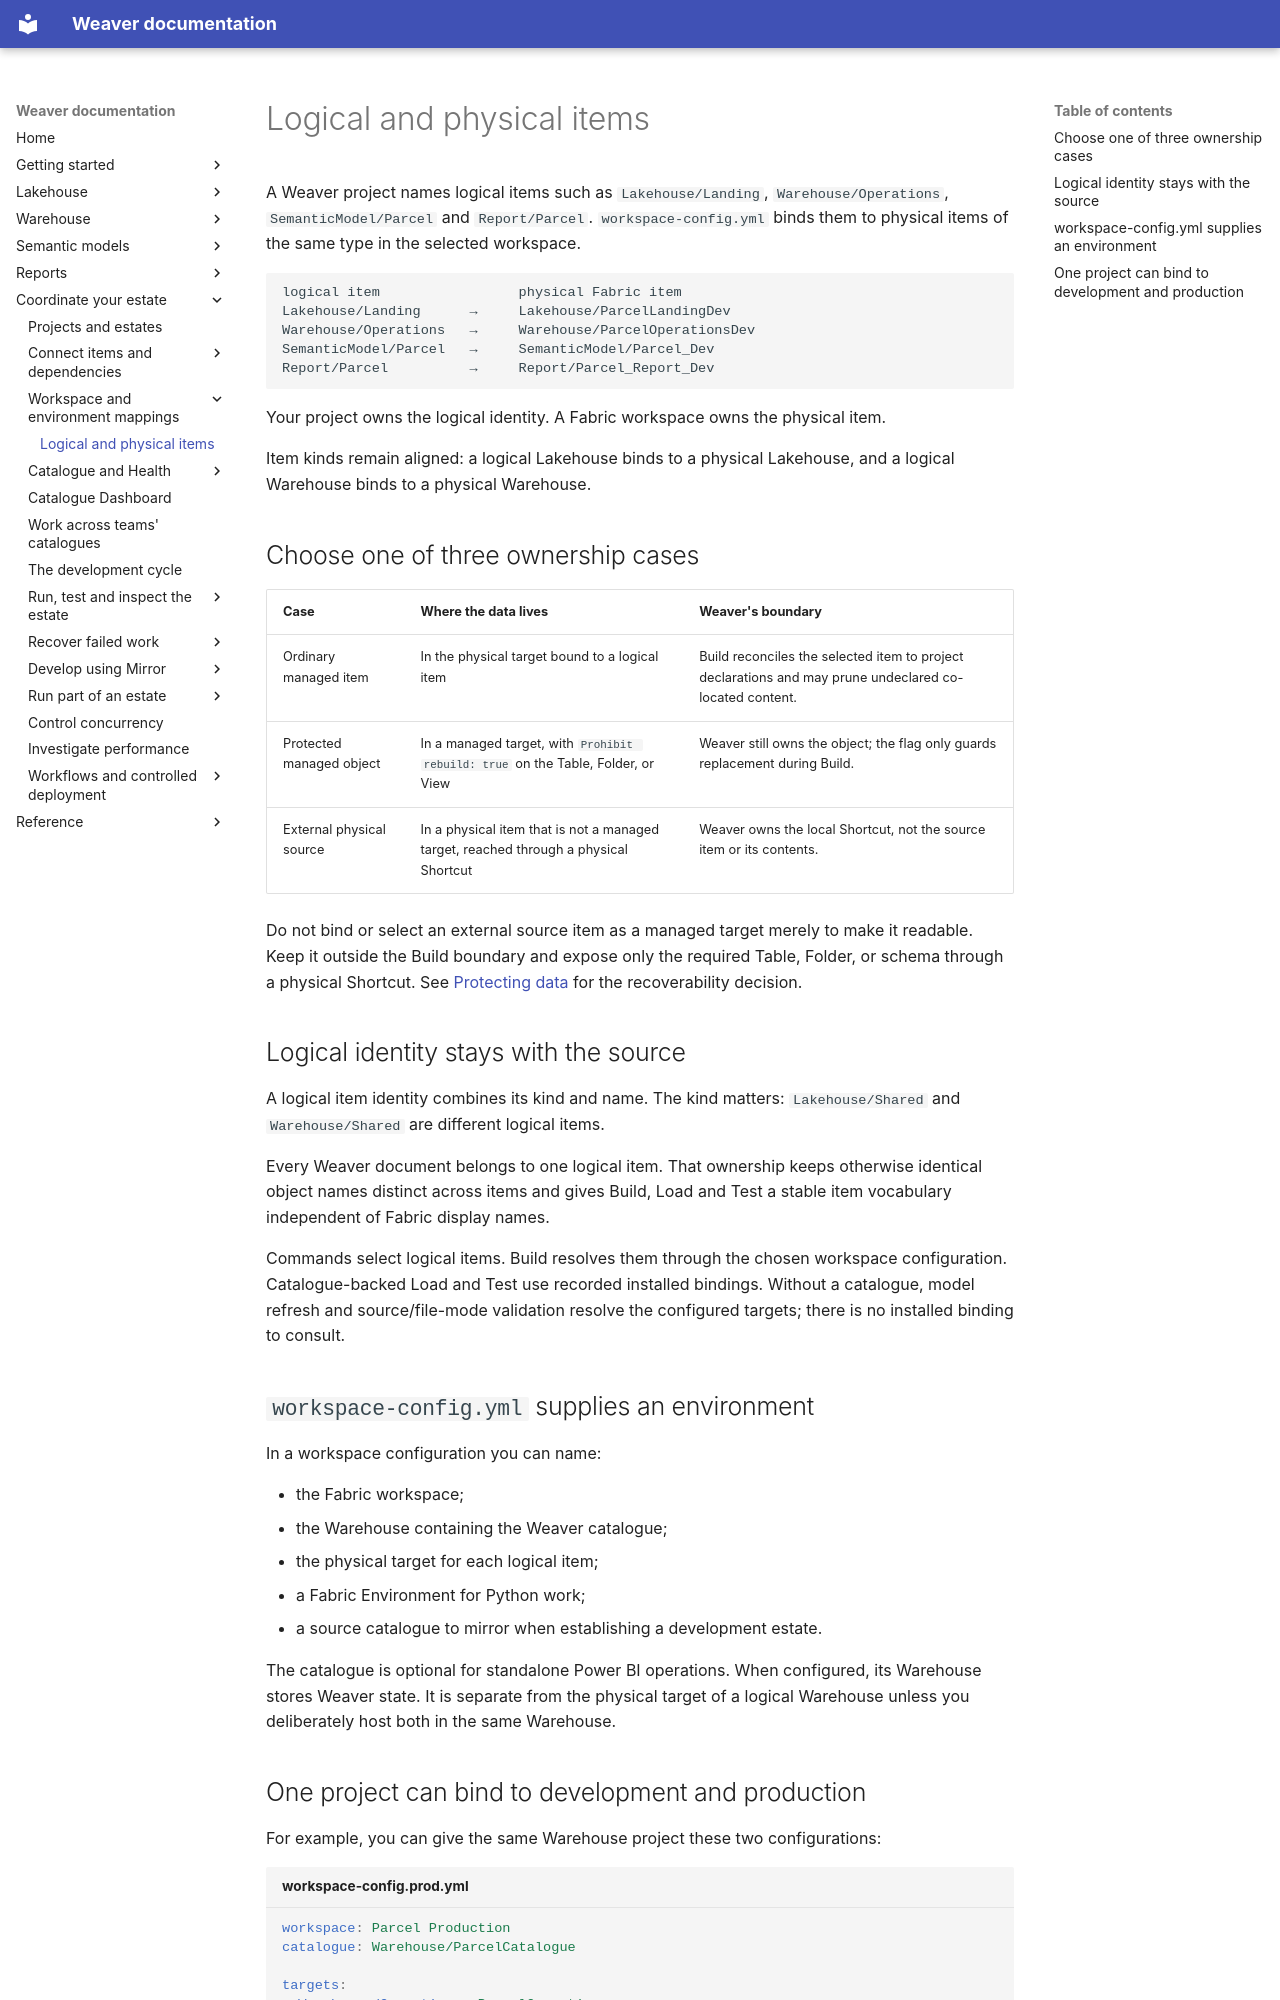

repository: weaverstack/weaverstack-docs · page: estate/environments/logical-and-physical-items/index.html · generator: mkdocs

# Logical and physical items

A Weaver project names logical items such as `Lakehouse/Landing`, `Warehouse/Operations`, `SemanticModel/Parcel` and `Report/Parcel`. `workspace-config.yml` binds them to physical items of the same type in the selected workspace.

```text
logical item                 physical Fabric item
Lakehouse/Landing      →     Lakehouse/ParcelLandingDev
Warehouse/Operations   →     Warehouse/ParcelOperationsDev
SemanticModel/Parcel   →     SemanticModel/Parcel_Dev
Report/Parcel          →     Report/Parcel_Report_Dev
```

Your project owns the logical identity. A Fabric workspace owns the physical item.

Item kinds remain aligned: a logical Lakehouse binds to a physical Lakehouse, and a logical Warehouse binds to a physical Warehouse.

## Choose one of three ownership cases

| Case | Where the data lives | Weaver's boundary |
| --- | --- | --- |
| Ordinary managed item | In the physical target bound to a logical item | Build reconciles the selected item to project declarations and may prune undeclared co-located content. |
| Protected managed object | In a managed target, with `Prohibit rebuild: true` on the Table, Folder, or View | Weaver still owns the object; the flag only guards replacement during Build. |
| External physical source | In a physical item that is not a managed target, reached through a physical Shortcut | Weaver owns the local Shortcut, not the source item or its contents. |

Do not bind or select an external source item as a managed target merely to make it readable. Keep it outside the Build boundary and expose only the required Table, Folder, or schema through a physical Shortcut. See [Protecting data](../../lakehouse/protecting-data.md) for the recoverability decision.

## Logical identity stays with the source

A logical item identity combines its kind and name. The kind matters: `Lakehouse/Shared` and `Warehouse/Shared` are different logical items.

Every Weaver document belongs to one logical item. That ownership keeps otherwise identical object names distinct across items and gives Build, Load and Test a stable item vocabulary independent of Fabric display names.

Commands select logical items. Build resolves them through the chosen workspace configuration. Catalogue-backed Load and Test use recorded installed bindings. Without a catalogue, model refresh and source/file-mode validation resolve the configured targets; there is no installed binding to consult.

## `workspace-config.yml` supplies an environment

In a workspace configuration you can name:

- the Fabric workspace;
- the Warehouse containing the Weaver catalogue;
- the physical target for each logical item;
- a Fabric Environment for Python work;
- a source catalogue to mirror when establishing a development estate.

The catalogue is optional for standalone Power BI operations. When configured, its Warehouse stores Weaver state. It is separate from the physical target of a logical Warehouse unless you deliberately host both in the same Warehouse.
